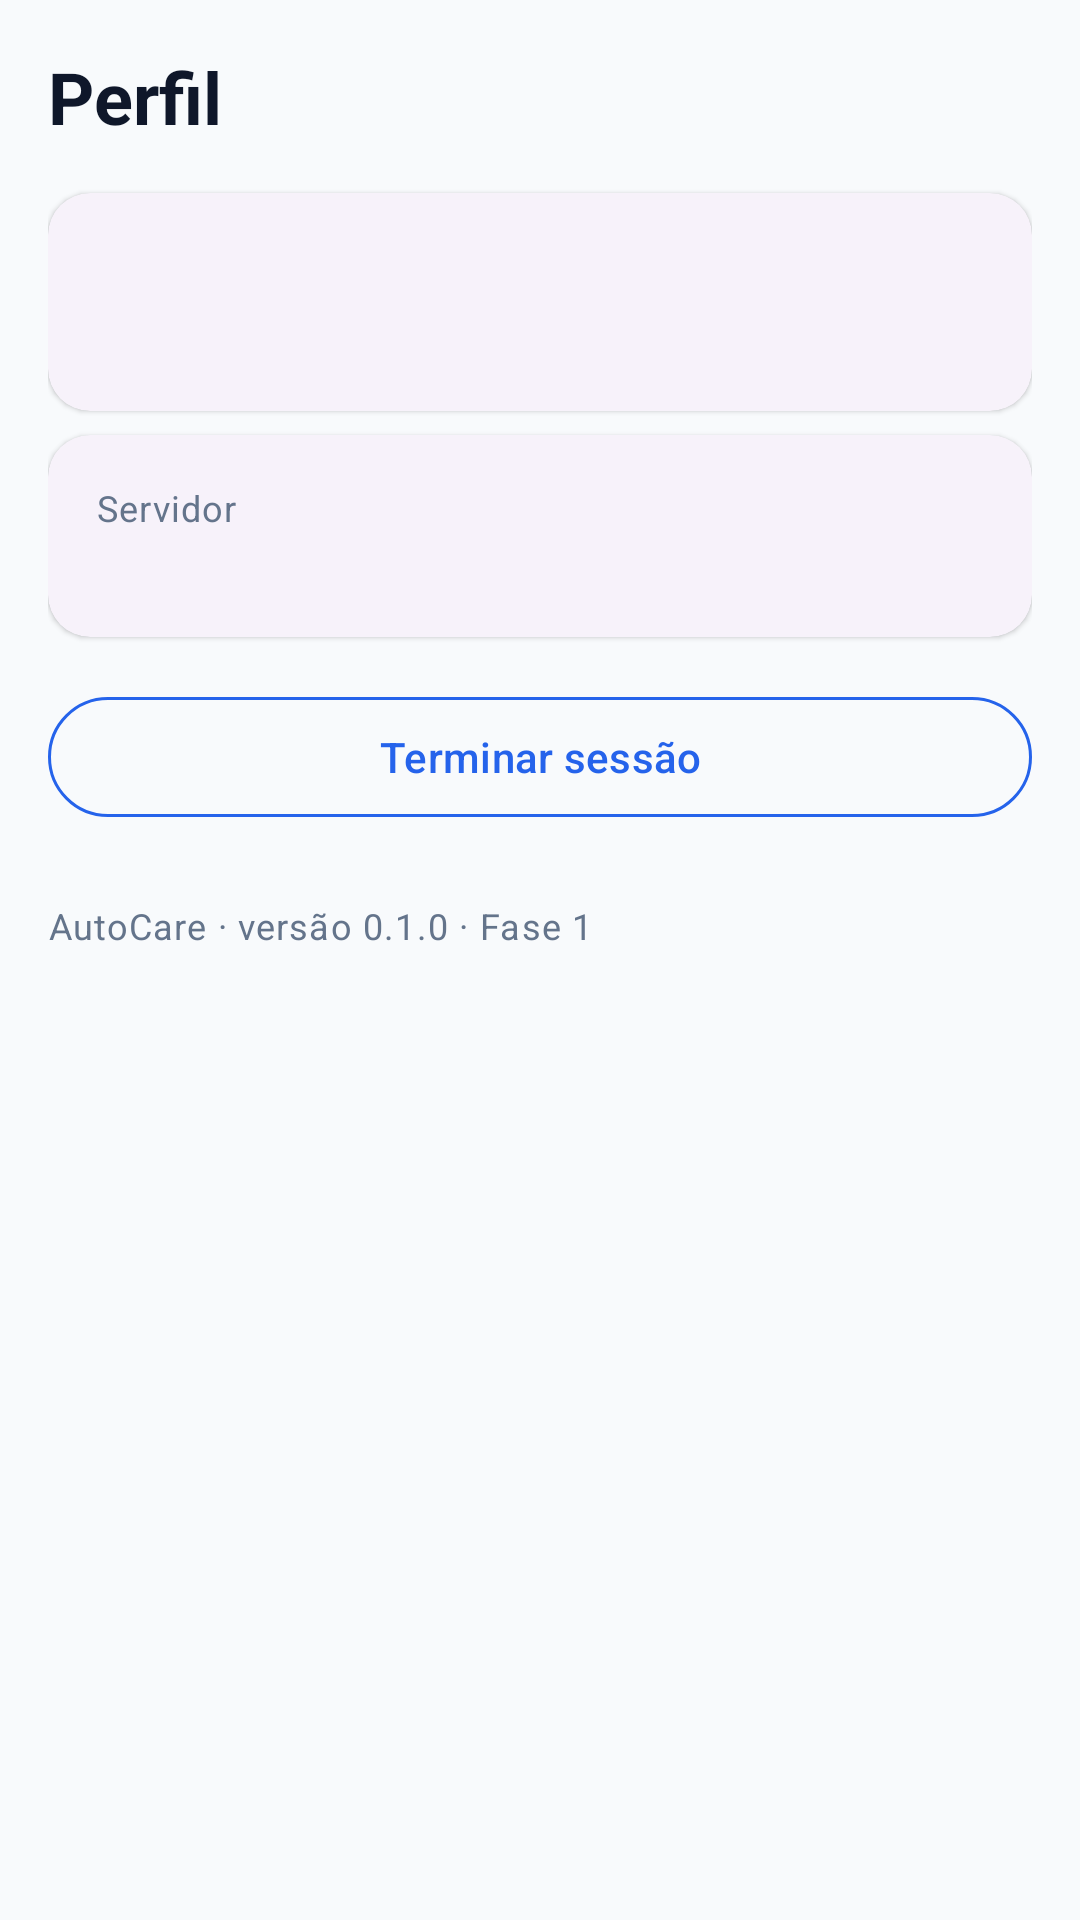

Produce the Android XML layout that renders to this screen, including the resource entries it uses.
<!-- AndroidManifest.xml: application theme Theme.AutoCare -->
<!-- res/layout/fragment_profile.xml -->
<?xml version="1.0" encoding="utf-8"?>
<androidx.core.widget.NestedScrollView xmlns:android="http://schemas.android.com/apk/res/android"
    android:layout_width="match_parent"
    android:layout_height="match_parent"
    android:fillViewport="true">

    <LinearLayout
        android:layout_width="match_parent"
        android:layout_height="wrap_content"
        android:orientation="vertical"
        android:padding="@dimen/space_md">

        <TextView
            android:layout_width="wrap_content"
            android:layout_height="wrap_content"
            android:layout_marginBottom="@dimen/space_md"
            android:text="@string/tab_profile"
            style="@style/Text.Title" />

        <com.google.android.material.card.MaterialCardView
            android:layout_width="match_parent"
            android:layout_height="wrap_content"
            style="@style/Widget.AutoCare.Card">

            <LinearLayout
                android:layout_width="match_parent"
                android:layout_height="wrap_content"
                android:orientation="vertical">

                <TextView
                    android:id="@+id/text_name"
                    android:layout_width="wrap_content"
                    android:layout_height="wrap_content"
                    android:textSize="18sp"
                    android:textStyle="bold"
                    style="@style/Text.Body" />

                <TextView
                    android:id="@+id/text_contact"
                    android:layout_width="wrap_content"
                    android:layout_height="wrap_content"
                    style="@style/Text.Muted" />
            </LinearLayout>
        </com.google.android.material.card.MaterialCardView>

        <com.google.android.material.card.MaterialCardView
            android:layout_width="match_parent"
            android:layout_height="wrap_content"
            android:layout_marginTop="@dimen/space_sm"
            style="@style/Widget.AutoCare.Card">

            <LinearLayout
                android:layout_width="match_parent"
                android:layout_height="wrap_content"
                android:orientation="vertical">

                <TextView
                    android:layout_width="wrap_content"
                    android:layout_height="wrap_content"
                    android:text="@string/profile_server"
                    style="@style/Text.Muted" />

                <TextView
                    android:id="@+id/text_server"
                    android:layout_width="wrap_content"
                    android:layout_height="wrap_content"
                    style="@style/Text.Body" />
            </LinearLayout>
        </com.google.android.material.card.MaterialCardView>

        <com.google.android.material.button.MaterialButton
            android:id="@+id/button_sign_out"
            android:layout_width="match_parent"
            android:layout_height="wrap_content"
            android:layout_marginTop="@dimen/space_md"
            android:text="@string/sign_out"
            app:strokeColor="?attr/colorPrimary"
            android:textColor="?attr/colorPrimary"
            xmlns:app="http://schemas.android.com/apk/res-auto"
            style="@style/Widget.Material3.Button.OutlinedButton" />

        <TextView
            android:layout_width="wrap_content"
            android:layout_height="wrap_content"
            android:layout_marginTop="@dimen/space_lg"
            android:text="@string/profile_version"
            style="@style/Text.Muted" />
    </LinearLayout>
</androidx.core.widget.NestedScrollView>
<!-- resources referenced by this layout -->
<resources>
  <dimen name="space_lg">24dp</dimen>
  <dimen name="space_md">16dp</dimen>
  <dimen name="space_sm">8dp</dimen>
  <string name="profile_server">Servidor</string>
  <string name="profile_version">AutoCare · versão 0.1.0 · Fase 1</string>
  <string name="sign_out">Terminar sessão</string>
  <string name="tab_profile">Perfil</string>
  <style name="Text.Body" parent="TextAppearance.Material3.BodyMedium">
          <item name="android:textColor">?attr/colorOnSurface</item>
      </style>
  <style name="Text.Muted" parent="TextAppearance.Material3.BodySmall">
          <item name="android:textColor">@color/text_muted_light</item>
      </style>
  <style name="Text.Title" parent="TextAppearance.Material3.HeadlineSmall">
          <item name="android:textStyle">bold</item>
          <item name="android:textColor">?attr/colorOnSurface</item>
      </style>
  <style name="Widget.AutoCare.Card" parent="Widget.Material3.CardView.Elevated">
          <item name="cardCornerRadius">14dp</item>
          <item name="cardElevation">1dp</item>
          <item name="contentPadding">16dp</item>
      </style>
  <style name="Theme.AutoCare" parent="Theme.Material3.DayNight.NoActionBar">
          <item name="colorPrimary">@color/brand_blue</item>
          <item name="colorOnPrimary">@color/white</item>
          <item name="colorPrimaryContainer">@color/brand_blue</item>
          <item name="colorOnPrimaryContainer">@color/white</item>
          <item name="colorSecondary">@color/brand_deep</item>
          <item name="colorOnSecondary">@color/white</item>
          <item name="android:colorBackground">@color/bg_light</item>
          <item name="colorSurface">@color/surface_light</item>
          <item name="colorOnSurface">@color/text_light</item>
          <item name="colorError">@color/danger</item>
          <item name="android:statusBarColor">@color/brand_deep</item>
          <item name="android:windowLightStatusBar">false</item>
          <item name="android:navigationBarColor">@color/surface_light</item>
      </style>
  <color name="text_muted_light">#64748B</color>
  <color name="brand_blue">#2563EB</color>
  <color name="white">#FFFFFF</color>
  <color name="brand_deep">#0F172A</color>
  <color name="bg_light">#F8FAFC</color>
  <color name="surface_light">#FFFFFF</color>
  <color name="text_light">#0F172A</color>
  <color name="danger">#DC2626</color>
</resources>
